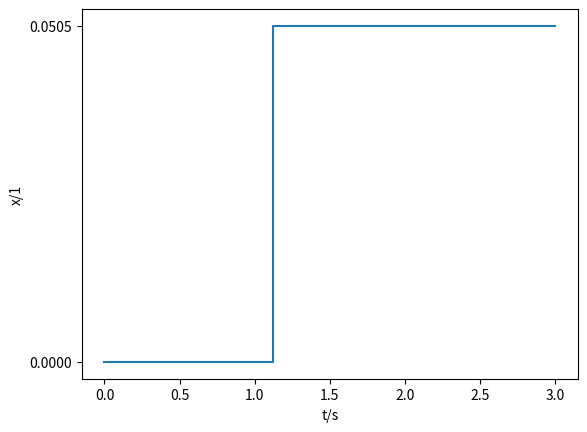

Recreate this plot in Python.
#!/usr/bin/env python3
# -*- coding: utf-8 -*-
"""
Created on Sun Dec 10 22:24:49 2023

@author: tuanaoyuncu
"""
import matplotlib.pyplot as plt
import numpy as np

x = np.linspace(0, 3, 100)
y = np.piecewise(x, [x < 1.1, x >= 1.1], [0, 0.0505])#like a true/false
plt.step(x, y, where='post')
plt.xlabel('t/s')
plt.ylabel('x/1')
plt.xticks(np.arange(min(x), max(x) + 0.5, 0.5))#digits
plt.yticks([0, 0.0505])
plt.show()
